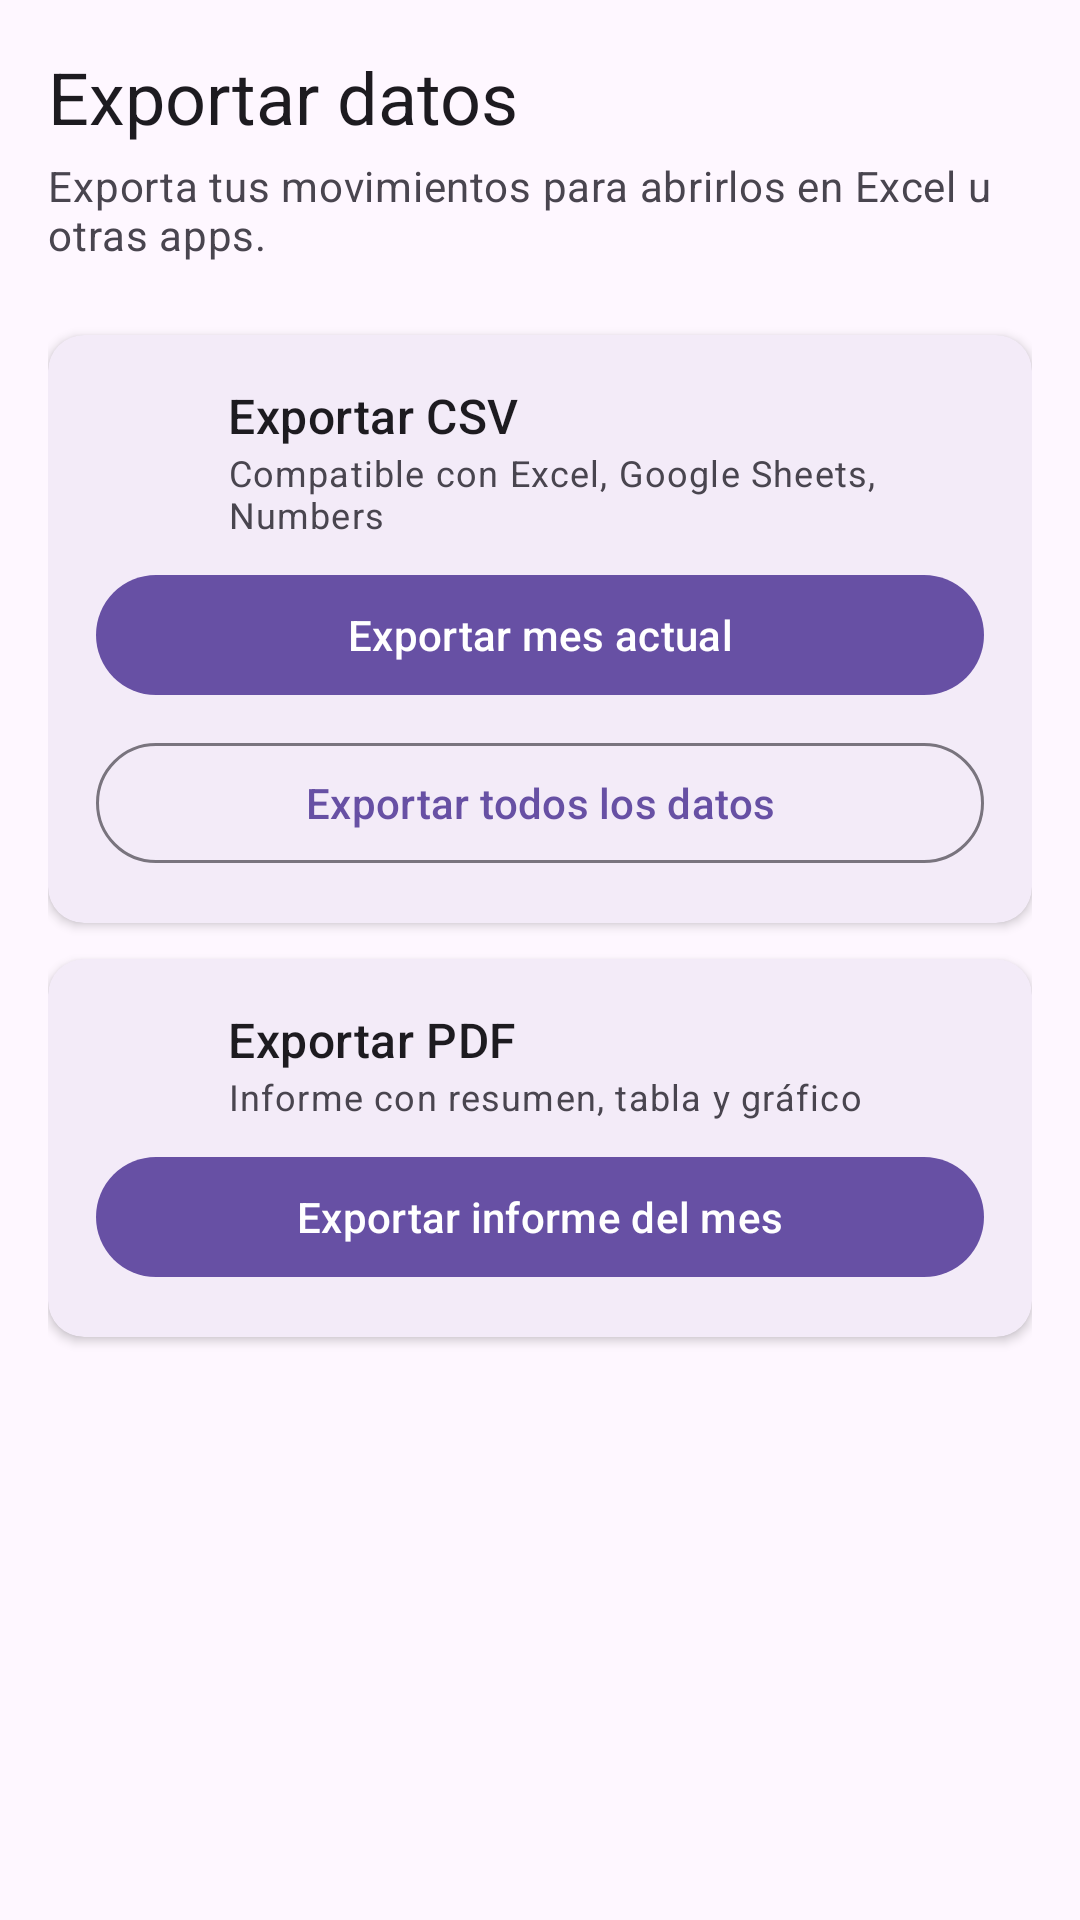

Produce the Android XML layout that renders to this screen, including the resource entries it uses.
<!-- AndroidManifest.xml: application theme Theme.MoneyMaster -->
<!-- res/layout/fragment_export.xml -->
<?xml version="1.0" encoding="utf-8"?>
<ScrollView xmlns:android="http://schemas.android.com/apk/res/android"
    xmlns:app="http://schemas.android.com/apk/res-auto"
    android:layout_width="match_parent"
    android:layout_height="match_parent"
    android:background="?attr/colorSurface">

    <LinearLayout
        android:layout_width="match_parent"
        android:layout_height="wrap_content"
        android:orientation="vertical"
        android:padding="16dp">

        
        <TextView
            android:layout_width="match_parent"
            android:layout_height="wrap_content"
            android:text="@string/exportar_datos"
            android:textAppearance="?attr/textAppearanceHeadlineSmall"
            android:textColor="?attr/colorOnSurface"
            android:layout_marginBottom="4dp" />

        <TextView
            android:layout_width="match_parent"
            android:layout_height="wrap_content"
            android:text="@string/exporta_tus_movimientos_para_abrirlos_en_excel_u_otras_apps"
            android:textAppearance="?attr/textAppearanceBodyMedium"
            android:textColor="?attr/colorOnSurfaceVariant"
            android:layout_marginBottom="24dp" />

        
        <com.google.android.material.card.MaterialCardView
            android:layout_width="match_parent"
            android:layout_height="wrap_content"
            android:layout_marginBottom="12dp"
            app:cardCornerRadius="12dp"
            app:cardElevation="2dp"
            app:strokeWidth="0dp">

            <LinearLayout
                android:layout_width="match_parent"
                android:layout_height="wrap_content"
                android:orientation="vertical"
                android:padding="16dp">

                <LinearLayout
                    android:layout_width="match_parent"
                    android:layout_height="wrap_content"
                    android:orientation="horizontal"
                    android:gravity="center_vertical"
                    android:layout_marginBottom="8dp">

                    <ImageView
                        android:layout_width="32dp"
                        android:layout_height="32dp"
                        android:src="@drawable/ic_description"
                        android:tint="?attr/colorPrimary"
                        android:layout_marginEnd="12dp"
                        android:contentDescription="@null" />

                    <LinearLayout
                        android:layout_width="0dp"
                        android:layout_height="wrap_content"
                        android:layout_weight="1"
                        android:orientation="vertical">

                        <TextView
                            android:layout_width="wrap_content"
                            android:layout_height="wrap_content"
                            android:text="@string/exportar_csv"
                            android:textAppearance="?attr/textAppearanceTitleMedium"
                            android:textColor="?attr/colorOnSurface" />

                        <TextView
                            android:layout_width="wrap_content"
                            android:layout_height="wrap_content"
                            android:text="@string/compatible_con_excel_google_sheets_numbers"
                            android:textAppearance="?attr/textAppearanceBodySmall"
                            android:textColor="?attr/colorOnSurfaceVariant" />
                    </LinearLayout>
                </LinearLayout>

                <com.google.android.material.button.MaterialButton
                    android:id="@+id/btn_exportar_csv_mes"
                    android:layout_width="match_parent"
                    android:layout_height="wrap_content"
                    android:text="@string/exportar_mes_actual"
                    android:layout_marginBottom="8dp"
                    style="@style/Widget.Material3.Button" />

                <com.google.android.material.button.MaterialButton
                    android:id="@+id/btn_exportar_csv_total"
                    android:layout_width="match_parent"
                    android:layout_height="wrap_content"
                    android:text="@string/exportar_todos_los_datos"
                    style="@style/Widget.Material3.Button.OutlinedButton" />

            </LinearLayout>
        </com.google.android.material.card.MaterialCardView>

        
        <com.google.android.material.card.MaterialCardView
            android:layout_width="match_parent"
            android:layout_height="wrap_content"
            android:layout_marginBottom="12dp"
            app:cardCornerRadius="12dp"
            app:cardElevation="2dp"
            app:strokeWidth="0dp">

            <LinearLayout
                android:layout_width="match_parent"
                android:layout_height="wrap_content"
                android:orientation="vertical"
                android:padding="16dp">

                <LinearLayout
                    android:layout_width="match_parent"
                    android:layout_height="wrap_content"
                    android:orientation="horizontal"
                    android:gravity="center_vertical"
                    android:layout_marginBottom="8dp">

                    <ImageView
                        android:layout_width="32dp"
                        android:layout_height="32dp"
                        android:src="@drawable/ic_picture_as_pdf"
                        android:tint="#C62828"
                        android:layout_marginEnd="12dp"
                        android:contentDescription="@null" />

                    <LinearLayout
                        android:layout_width="0dp"
                        android:layout_height="wrap_content"
                        android:layout_weight="1"
                        android:orientation="vertical">

                        <TextView
                            android:layout_width="wrap_content"
                            android:layout_height="wrap_content"
                            android:text="@string/exportar_pdf"
                            android:textAppearance="?attr/textAppearanceTitleMedium"
                            android:textColor="?attr/colorOnSurface" />

                        <TextView
                            android:layout_width="wrap_content"
                            android:layout_height="wrap_content"
                            android:text="@string/informe_con_resumen_tabla_y_gr_fico"
                            android:textAppearance="?attr/textAppearanceBodySmall"
                            android:textColor="?attr/colorOnSurfaceVariant" />
                    </LinearLayout>
                </LinearLayout>

                <com.google.android.material.button.MaterialButton
                    android:id="@+id/btn_exportar_pdf_mes"
                    android:layout_width="match_parent"
                    android:layout_height="wrap_content"
                    android:text="@string/exportar_informe_del_mes"
                    style="@style/Widget.Material3.Button" />

            </LinearLayout>
        </com.google.android.material.card.MaterialCardView>

        
        <ProgressBar
            android:id="@+id/progress_export"
            android:layout_width="wrap_content"
            android:layout_height="wrap_content"
            android:layout_gravity="center_horizontal"
            android:layout_marginBottom="12dp"
            android:visibility="gone" />

    </LinearLayout>
</ScrollView>
<!-- resources referenced by this layout -->
<resources>
  <string name="compatible_con_excel_google_sheets_numbers">Compatible con Excel, Google Sheets, Numbers</string>
  <string name="exporta_tus_movimientos_para_abrirlos_en_excel_u_otras_apps">Exporta tus movimientos para abrirlos en Excel u otras apps.</string>
  <string name="exportar_csv">Exportar CSV</string>
  <string name="exportar_datos">Exportar datos</string>
  <string name="exportar_informe_del_mes">Exportar informe del mes</string>
  <string name="exportar_mes_actual">Exportar mes actual</string>
  <string name="exportar_pdf">Exportar PDF</string>
  <string name="exportar_todos_los_datos">Exportar todos los datos</string>
  <string name="informe_con_resumen_tabla_y_gr_fico">Informe con resumen, tabla y gráfico</string>
  <style name="Theme.MoneyMaster" parent="Base.Theme.MoneyMaster" />
  <style name="Base.Theme.MoneyMaster" parent="Theme.Material3.DayNight.NoActionBar">
          
          
      </style>
</resources>
